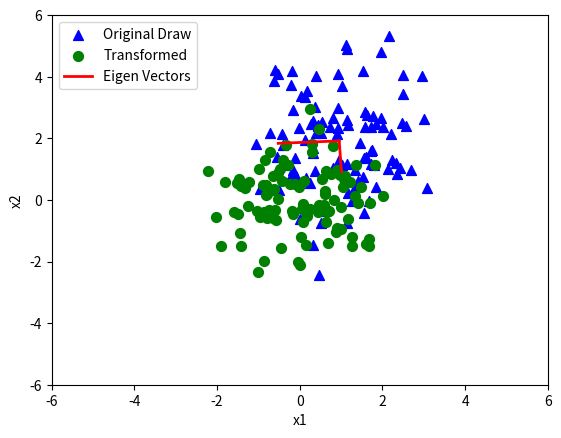
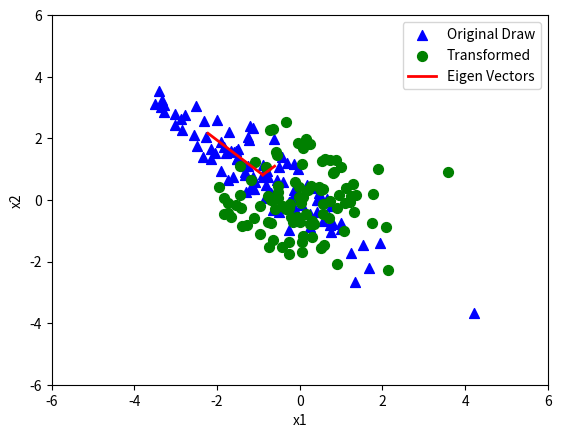
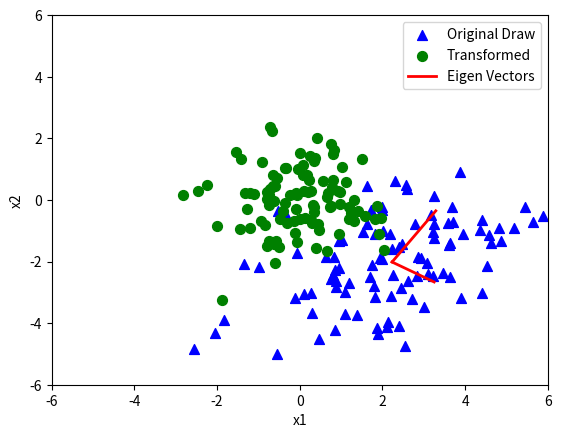

Here is the Python script that generated these plots, in order:
import numpy as np
import matplotlib.pyplot as plt
import scipy.linalg

mu=np.zeros([1,2,3])
mu[:,:,0]=np.array([1,2])
mu[:,:,1]=np.array([-1,1])
mu[:,:,2]=np.array([2,-2])

sigma=np.zeros([2,2,3])
sigma[:,:,0]=np.array([[1,0],[0,2]])
sigma[:,:,1]=np.array([[2,-1.8],[-1.8,2]])
sigma[:,:,2]=np.array([[3,1],[1,2]])



for k in range(3):
    draw = np.random.randn(2,100)
    w, v = np.linalg.eig(sigma[:,:,k])
    sigHalf=scipy.linalg.sqrtm(sigma[:,:,k])
    x = np.transpose(np.dot(sigHalf,draw))+mu[:,:,k]

    mean = np.sum(x,axis=0)/len(x)
    sm = np.zeros([2,2])
    for i in range(len(x)):
        sm += np.outer(x[i, :]-mean,x[i, :]-mean)
    covar = sm/(len(x)-1)

    w, v = np.linalg.eig(covar)
    xSquiggle=np.zeros(x.shape)

    for i in range(len(x)):
        xSquiggle[i,:] = 1/np.sqrt(w)*np.dot(np.transpose(v),x[i,:]-mean)

    plt.figure(k)
    plt.scatter(x[:, 0], x[:, 1], 50, 'b', '^',label='Original Draw')
    plt.scatter(xSquiggle[:, 0], xSquiggle[:, 1], 50, 'g', 'o', label='Transformed')
    plt.plot((mean[0], np.sqrt(w[1]) * v[0, 0] + mean[0]), (mean[1], np.sqrt(w[1]) * v[0, 1] + mean[1]),'r', linewidth=2,label='Eigen Vectors')
    plt.plot((mean[0], np.sqrt(w[0]) * v[1, 0] + mean[0]), (mean[1], np.sqrt(w[0]) * v[1, 1] + mean[1]),'r', linewidth=2)
    plt.axis((-6,6,-6,6))
    plt.xlabel("x1")
    plt.ylabel("x2")
    plt.legend()
    plt.savefig("GaussianDraws"+str(k)+".pdf")

plt.show()
